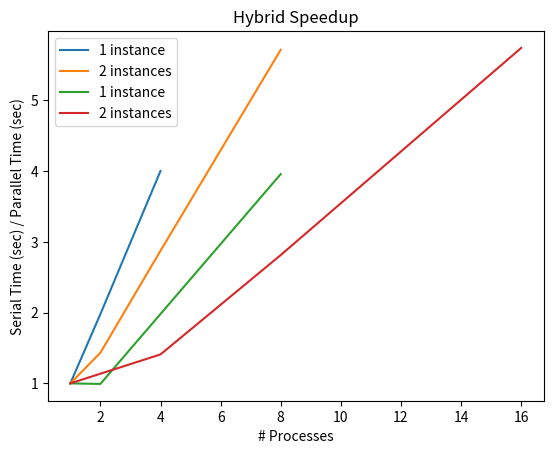

Write Python code to recreate this figure.
import numpy as np
import matplotlib.pyplot as plt


# Main
if __name__ == '__main__':

    # serial results
    serial_time = 2305.43

    ######################################################
    ## MPI results
    ######################################################
    np_1 = [1,2,4]
    mpi_1_time = [serial_time,1164.98,576.182]
    mpi_1_speedup = [serial_time/t for t in mpi_1_time]
    print('MPI 1 instance speedup:',mpi_1_speedup)

    np_2 = [1,2,4,8]
    mpi_2_time = [serial_time,1609.11,802.049,403.478]
    mpi_2_speedup = [serial_time/t for t in mpi_2_time]
    print('MPI 2 instance speedup:',mpi_2_speedup)


    # Plot the results
    plt.plot(np_1, mpi_1_speedup, label='1 instance')
    plt.plot(np_2, mpi_2_speedup, label='2 instances')
    #plt.yscale('log')
    plt.xlabel('# Processes')
    plt.ylabel('Serial Time (sec) / Parallel Time (sec)')   
    plt.title('MPI Speedup')
    plt.legend()
    plt.savefig('mpi_speedup_plot.png')
    plt.show()

    

    ######################################################
    ## Hybrid results
    ######################################################
    np_1 = [1,2,4,8]
    n_threads = 2
    hybrid_1_time = [serial_time,2323.35,1164.16,582.572]
    hybrid_1_speedup = [serial_time/t for t in hybrid_1_time]
    print('Hybrid 1 instance speedup:',hybrid_1_speedup)


    np_2 = [1,4,8,16]
    hybrid_2_time = [serial_time,1636.17,819.445,401.661]
    hybrid_2_speedup = [serial_time/t for t in hybrid_2_time]
    print('Hybrid 2 instance speedup:',hybrid_2_speedup)

    # Plot the results
    plt.plot(np_1, hybrid_1_speedup, label='1 instance')
    plt.plot(np_2, hybrid_2_speedup, label='2 instances')
    #plt.yscale('log')
    plt.xlabel('# Processes')
    plt.ylabel('Serial Time (sec) / Parallel Time (sec)')   
    plt.title('Hybrid Speedup')
    plt.legend()
    plt.savefig('hybrid_speedup_plot.png')
    plt.show()



